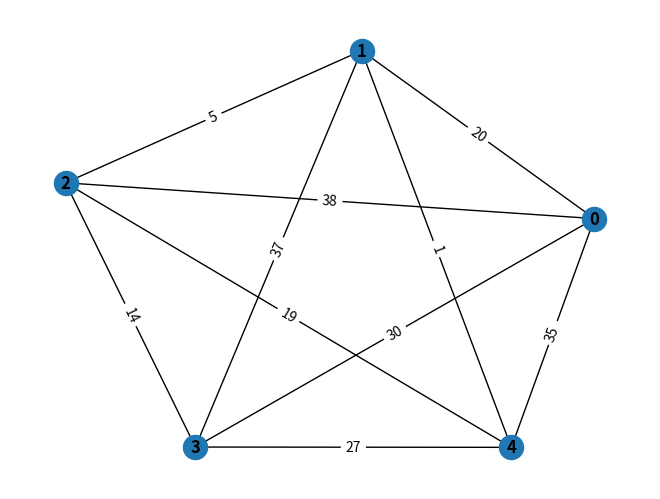
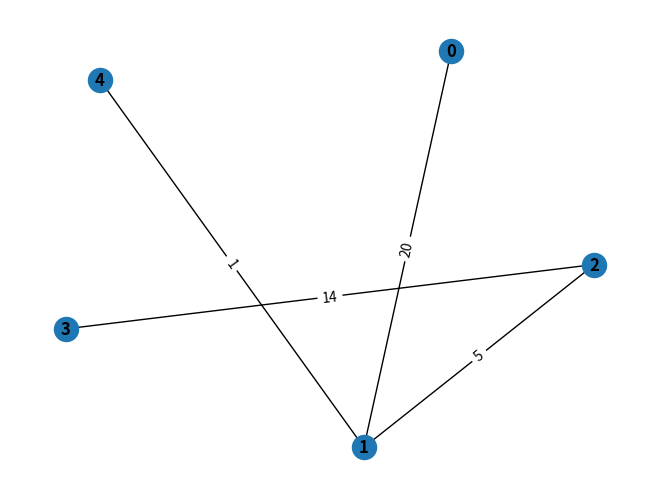
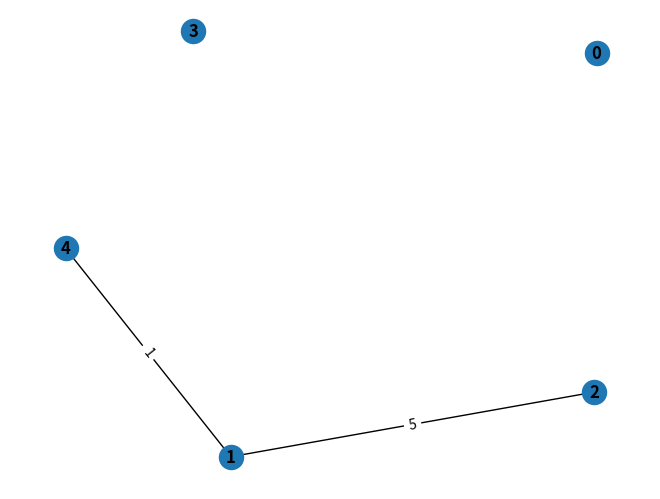

The script that saved these images, in order:
import math
import random
import networkx as nx
import matplotlib.pyplot as plt


def init_weight(count_of_nodes):
    matrix = [[0 for x in range(count_of_nodes)] for x in range(count_of_nodes)]
    for i in range(count_of_nodes):
        for j in range(i, count_of_nodes):
            if j != i:
                radom_weight = random.randint(0, 50)
                matrix[i][j] = radom_weight
                matrix[j][i] = radom_weight

    return matrix


def build_graph(matrix):
    graph = nx.Graph()
    for i in range(len(matrix)):
        graph.add_node(i)

    for i in range(len(matrix)):
        for j in range(i, len(matrix[i])):
            if matrix[i][j] != 0:
                graph.add_edge(i, j, weight=matrix[i][j])

    return graph


def draw_graph(graph):
    pos = nx.spring_layout(graph, k=10)
    nx.draw(graph, with_labels=True, pos=pos, font_weight='bold')
    edge_labels = nx.get_edge_attributes(graph, "weight")
    nx.draw_networkx_edge_labels(graph, pos, edge_labels=edge_labels)
    plt.show()

def get_min_tree(matrix):
    isolated_nodes = [node for node in range(len(matrix))]

    min_distance = math.inf
    new_edges = []
    new_edge = (0, 0, 0)
    for i in range(len(matrix)):
        for j in range(i, len(matrix[i])):
            if matrix[i][j] != 0 and matrix[i][j] < min_distance:
                min_distance = matrix[i][j]
                new_edge = (i, j, matrix[i][j])

    new_edges.append(new_edge)
    isolated_nodes.remove(new_edge[0])
    isolated_nodes.remove(new_edge[1])

    while len(isolated_nodes) > 0:
        min_distance = math.inf

        for i in range(len(matrix)):
            if i in isolated_nodes:
                continue
            for j in range(len(matrix[i])):
                if matrix[i][j] != 0 and matrix[i][j] < min_distance and j in isolated_nodes:
                    min_distance = matrix[i][j]
                    new_edge = (i, j, matrix[i][j])

        new_edges.append(new_edge)
        isolated_nodes.remove(new_edge[1])

    new_matrix = [[0 for x in range(len(matrix))] for x in range(len(matrix))]

    for edge in new_edges:
        new_matrix[edge[0]][edge[1]] = edge[2]
        new_matrix[edge[1]][edge[0]] = edge[2]

    return new_matrix


def get_clusterized_matrix(matrix, number_of_clusters):
    matrix_copy = []

    for line in matrix:
        matrix_copy.append(line.copy())

    for k in range(number_of_clusters-1):
        max_edge = (0, 0, 0)
        for i in range(len(matrix_copy)):
            for j in range(i, len(matrix_copy)):
                if matrix_copy[i][j] > max_edge[2]:
                    max_edge = (i, j, matrix_copy[i][j])

        matrix_copy[max_edge[0]][max_edge[1]] = 0
        matrix_copy[max_edge[1]][max_edge[0]] = 0

    return matrix_copy


matrix = init_weight(5)
graph = build_graph(matrix)
draw_graph(graph)
min_tree_matrix = get_min_tree(matrix)
min_graph = build_graph(min_tree_matrix)
draw_graph(min_graph)
clusterized_matrix = get_clusterized_matrix(min_tree_matrix, 3)
clusterized_graph = build_graph(clusterized_matrix)
draw_graph(clusterized_graph)
